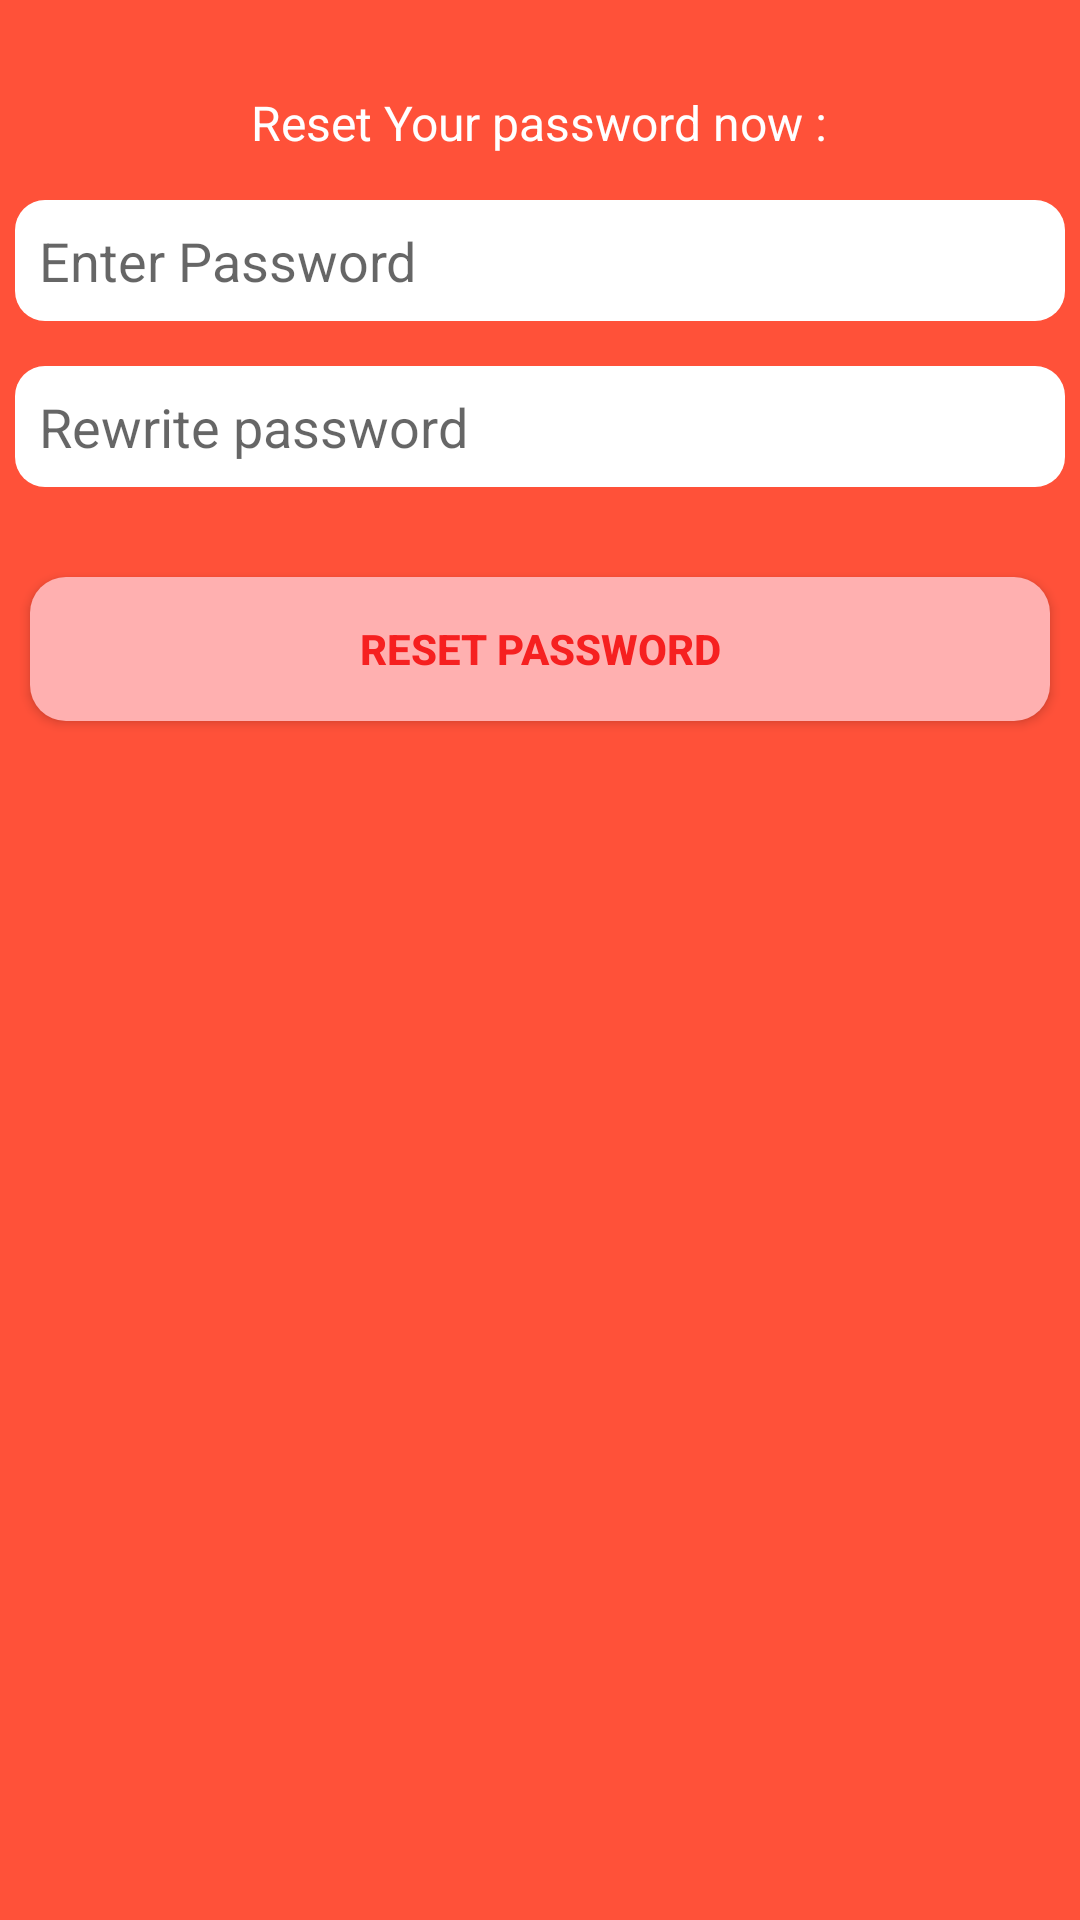

Android layout source for this screen:
<!-- AndroidManifest.xml: application theme AppTheme -->
<!-- res/layout/activity_reset_password.xml -->
<?xml version="1.0" encoding="utf-8"?>
<LinearLayout xmlns:android="http://schemas.android.com/apk/res/android"
    xmlns:app="http://schemas.android.com/apk/res-auto"
    xmlns:tools="http://schemas.android.com/tools"
    android:layout_width="match_parent"
    android:orientation="vertical"
    android:background="@color/loginBackground"
    android:layout_height="match_parent"
    tools:context=".files.activity.ResetPasswordActivity">
    <TextView
        android:layout_width="wrap_content"
        android:layout_height="wrap_content"
        android:text="Reset Your password now :"
        android:textColor="#ffffff"
        android:textSize="16sp"
        android:layout_gravity="center_horizontal"
        android:layout_marginTop="30dp"/>
    <EditText
        android:id="@+id/etPassword"
        android:layout_width="match_parent"
        android:layout_height="wrap_content"
        android:background="@drawable/custom_input"
        android:layout_marginTop="15dp"
        android:padding="8dp"
        android:layout_marginLeft="5dp"
        android:layout_marginRight="5dp"
        android:hint="Enter Password"
        android:drawableLeft="@drawable/icon_password_light"/>
    <EditText
        android:id="@+id/etPasswordRepeat"
        android:layout_width="match_parent"
        android:layout_height="wrap_content"
        android:background="@drawable/custom_input"
        android:layout_marginTop="15dp"
        android:padding="8dp"
        android:layout_marginLeft="5dp"
        android:layout_marginRight="5dp"
        android:hint="Rewrite password"
        android:drawableLeft="@drawable/icon_password_light"/>
    <Button
        android:id="@+id/btnResetPassword"
        android:layout_width="match_parent"
        android:layout_height="wrap_content"
        android:text="Reset Password"
        android:background="@drawable/custom_button"
        android:layout_marginTop="30dp"
        android:textColor="@color/colorPrimary"
        android:textStyle="bold"
        android:layout_marginLeft="10dp"
        android:layout_marginRight="10dp"/>


</LinearLayout>
<!-- resources referenced by this layout -->
<resources>
  <color name="colorPrimary">#F62020</color>
  <color name="loginBackground">#FF5139</color>
  <!-- drawable custom_button (drawable) -->
  <?xml version="1.0" encoding="utf-8"?>
  <selector xmlns:android="http://schemas.android.com/apk/res/android">
      <item
          android:state_enabled="true">
          <shape android:shape="rectangle">
              <solid android:color="#FFB0B0"/>
              <corners android:radius="12dp"/>
          </shape>
      </item>
  </selector>
  <!-- drawable custom_input (drawable) -->
  <?xml version="1.0" encoding="utf-8"?>
  <selector xmlns:android="http://schemas.android.com/apk/res/android">
      <item
          android:state_enabled="true"
          android:state_focused="true">
           <shape android:shape="rectangle">
               <solid android:color="#ffffff"/>
               <corners android:radius="10dp"/>
               <stroke android:color="@color/colorPrimary" android:width="1dp"/>
           </shape>
      </item>
      <item
          android:state_enabled="true">
           <shape android:shape="rectangle">
               <solid android:color="#ffffff"/>
               <corners android:radius="10dp"/>
           </shape>
      </item>
  
  
  </selector>
  <style name="AppTheme" parent="Theme.AppCompat.Light.DarkActionBar">
          
          <item name="colorPrimary">@color/colorPrimary</item>
          <item name="colorPrimaryDark">@color/colorPrimaryDark</item>
          <item name="colorAccent">@color/colorAccent</item>
          <item name="android:navigationBarColor" tools:targetApi="21">@color/loginBackground</item>
      </style>
  <color name="colorPrimaryDark">#F62020</color>
  <color name="colorAccent">#FF5722</color>
</resources>
